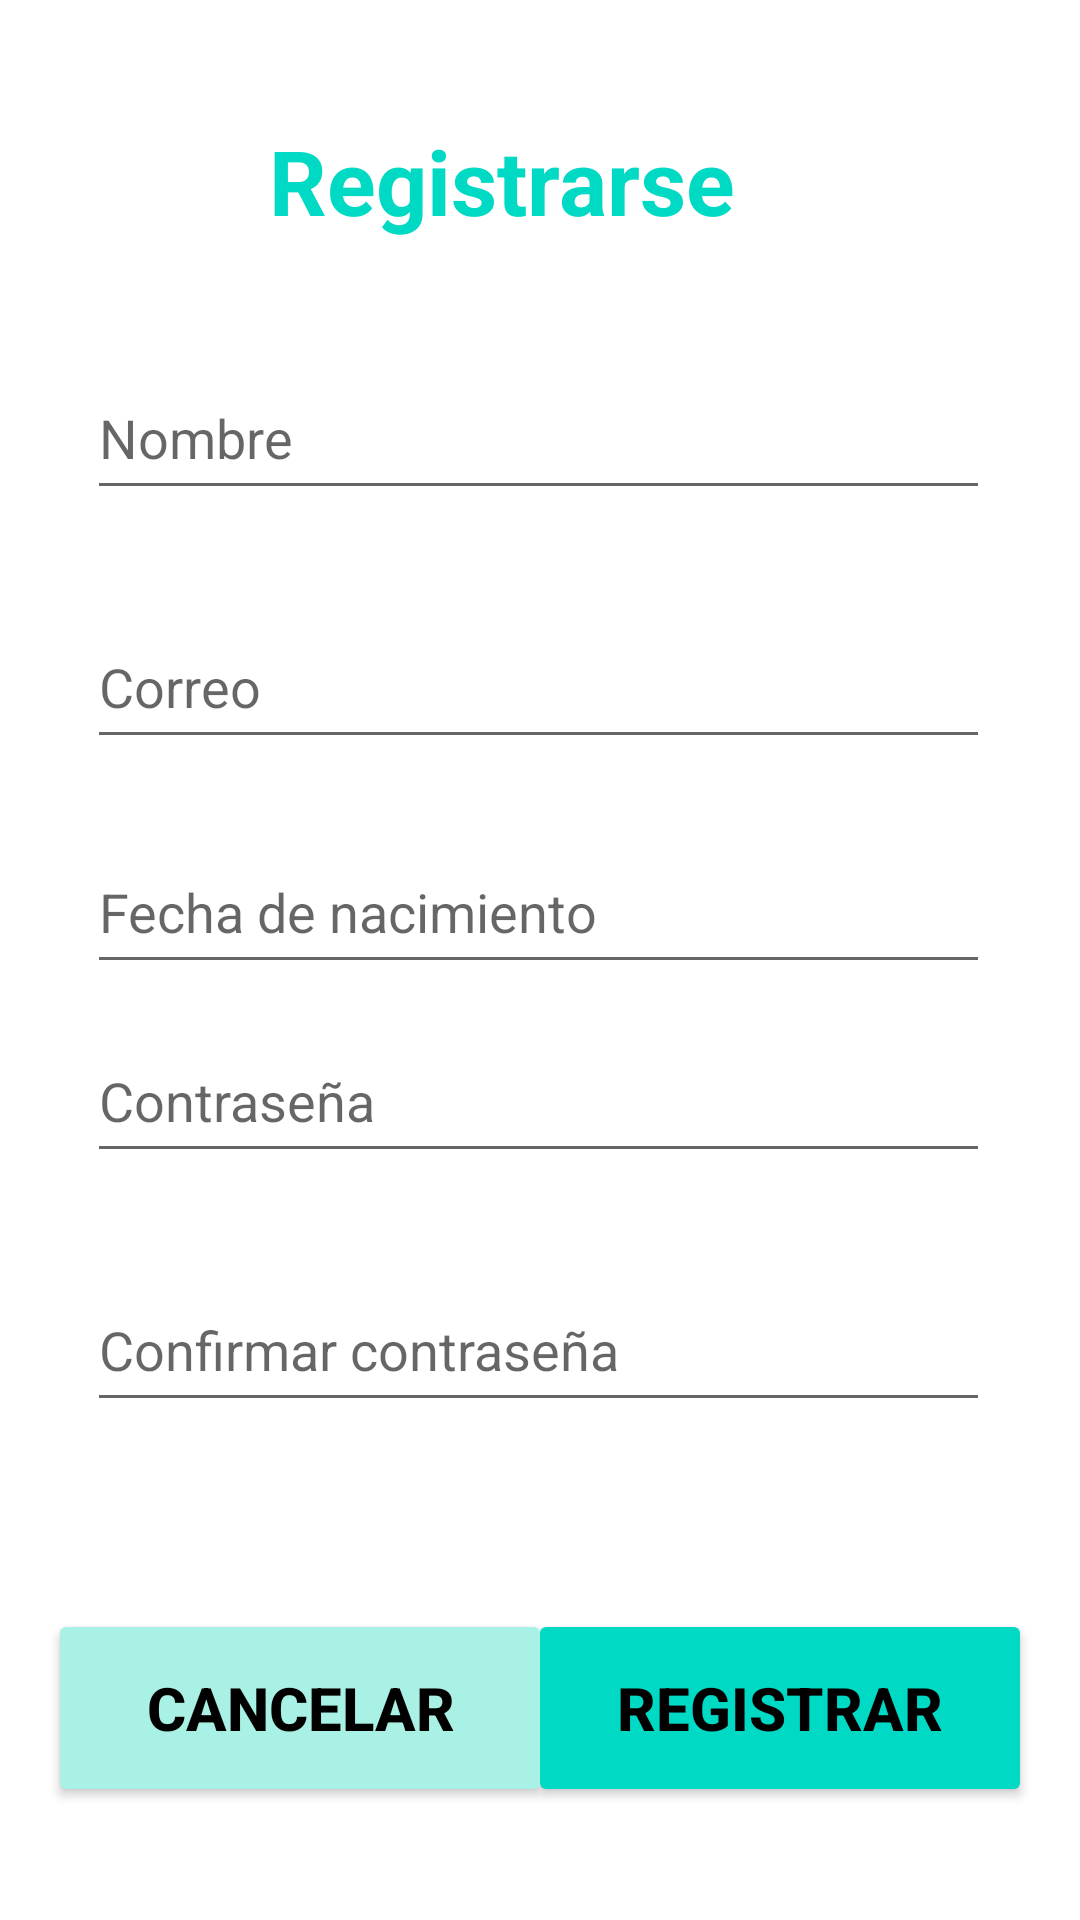

Android layout source for this screen:
<!-- AndroidManifest.xml: application theme Theme.ProjectV1 -->
<!-- res/layout/activity_registrar_usuario.xml -->
<?xml version="1.0" encoding="utf-8"?>

<androidx.constraintlayout.widget.ConstraintLayout xmlns:android="http://schemas.android.com/apk/res/android"
    xmlns:app="http://schemas.android.com/apk/res-auto"
    xmlns:tools="http://schemas.android.com/tools"
    android:layout_width="match_parent"
    android:layout_height="match_parent"
    tools:context=".RegistrarUsuario">

    <TextView
        android:id="@+id/textView"
        android:layout_width="181dp"
        android:layout_height="47dp"
        android:layout_marginTop="40dp"
        android:text="Registrarse"
        android:textColor="#00D9C4"
        android:textSize="30sp"
        android:textStyle="bold"
        app:layout_constraintEnd_toEndOf="parent"
        app:layout_constraintStart_toStartOf="parent"
        app:layout_constraintTop_toTopOf="parent" />

    <EditText
        android:id="@+id/etNombre"
        android:layout_width="301dp"
        android:layout_height="51dp"
        android:layout_marginTop="32dp"
        android:ems="10"
        android:hint="Nombre"
        android:inputType="textPersonName"
        android:textColor="#707070"
        app:layout_constraintEnd_toEndOf="parent"
        app:layout_constraintHorizontal_bias="0.491"
        app:layout_constraintStart_toStartOf="parent"
        app:layout_constraintTop_toBottomOf="@+id/textView" />

    <EditText
        android:id="@+id/edi_correo"
        android:layout_width="301dp"
        android:layout_height="51dp"
        android:layout_marginTop="32dp"
        android:ems="10"
        android:hint="Correo"
        android:inputType="textPersonName"
        android:textColor="#707070"
        app:layout_constraintEnd_toEndOf="@+id/etNombre"
        app:layout_constraintHorizontal_bias="0.055"
        app:layout_constraintStart_toStartOf="@+id/etNombre"
        app:layout_constraintTop_toBottomOf="@+id/etNombre" />

    <EditText
        android:id="@+id/editTextTextPassword"
        android:layout_width="301dp"
        android:layout_height="51dp"
        android:layout_marginTop="12dp"
        android:ems="10"
        android:hint="Contraseña"
        android:inputType="textPassword"
        app:layout_constraintEnd_toEndOf="@+id/txtFecha"
        app:layout_constraintHorizontal_bias="0.0"
        app:layout_constraintStart_toStartOf="@+id/txtFecha"
        app:layout_constraintTop_toBottomOf="@+id/txtFecha" />

    <EditText
        android:id="@+id/editTextTextPassword2"
        android:layout_width="301dp"
        android:layout_height="51dp"
        android:layout_marginTop="32dp"
        android:ems="10"
        android:hint="Confirmar contraseña"
        android:inputType="textPassword"
        app:layout_constraintEnd_toEndOf="@+id/editTextTextPassword"
        app:layout_constraintStart_toStartOf="@+id/editTextTextPassword"
        app:layout_constraintTop_toBottomOf="@+id/editTextTextPassword"
        />


    <Button
        android:id="@+id/btn_ingresarUsuario"
        android:layout_width="168dp"
        android:layout_height="66dp"
        android:layout_marginEnd="16dp"
        android:backgroundTint="#00D9C4"
        android:text="REGISTRAR"
        android:textColor="#000000"
        android:textSize="20sp"
        android:textStyle="bold"
        app:cornerRadius="30dp"
        app:layout_constraintBottom_toBottomOf="parent"
        app:layout_constraintEnd_toEndOf="parent"
        app:layout_constraintHorizontal_bias="1.0"
        app:layout_constraintStart_toEndOf="@+id/btn_cancelar_registroUsuario"
        app:layout_constraintTop_toBottomOf="@+id/editTextTextPassword2"
        app:layout_constraintVertical_bias="0.623" />

    <Button

        android:id="@+id/btn_cancelar_registroUsuario"
        android:layout_width="168dp"
        android:layout_height="66dp"
        android:layout_marginStart="16dp"
        android:backgroundTint="#A9F1E5"
        android:text="CANCELAR"
        android:textColor="#000000"
        android:textSize="20sp"
        android:textStyle="bold"
        app:cornerRadius="30dp"
        app:layout_constraintBottom_toBottomOf="parent"
        app:layout_constraintStart_toStartOf="parent"
        app:layout_constraintTop_toBottomOf="@+id/editTextTextPassword2"
        app:layout_constraintVertical_bias="0.623" />

    <EditText
        android:id="@+id/txtFecha"
        android:layout_width="301dp"
        android:layout_height="51dp"
        android:layout_marginTop="24dp"
        android:clickable="true"
        android:focusable="false"
        android:ems="10"
        android:hint="Fecha de nacimiento"
        android:inputType="textPersonName"
        app:layout_constraintEnd_toEndOf="@+id/edi_correo"
        app:layout_constraintStart_toStartOf="@+id/edi_correo"
        app:layout_constraintTop_toBottomOf="@+id/edi_correo" />

    <ProgressBar
        android:id="@+id/pgb_registrar"
        style="?android:attr/progressBarStyle"
        android:layout_width="wrap_content"
        android:layout_height="wrap_content"
        android:visibility="gone"
        app:layout_constraintBottom_toBottomOf="parent"
        app:layout_constraintEnd_toEndOf="@+id/txtFecha"
        app:layout_constraintStart_toStartOf="@+id/txtFecha"
        app:layout_constraintTop_toBottomOf="@+id/txtFecha" />

</androidx.constraintlayout.widget.ConstraintLayout>
<!-- resources referenced by this layout -->
<resources>
  <style name="Theme.ProjectV1" parent="Theme.MaterialComponents.DayNight.DarkActionBar">
          
          <item name="colorPrimary">@color/purple_500</item>
          <item name="colorPrimaryVariant">@color/purple_700</item>
          <item name="colorOnPrimary">@color/white</item>
          
          <item name="colorSecondary">@color/teal_200</item>
          <item name="colorSecondaryVariant">@color/teal_700</item>
          <item name="colorOnSecondary">@color/black</item>
          
          <item name="android:statusBarColor" tools:targetApi="l">?attr/colorPrimaryVariant</item>
          
      </style>
  <!-- not gathered from this repository: default colours our renderer supplied (Android Studio template values) -->
  <color name="purple_500">#FF6200EE</color>
  <color name="purple_700">#FF3700B3</color>
  <color name="teal_200">#FF03DAC5</color>
  <color name="teal_700">#FF018786</color>
  <color name="black">#FF000000</color>
  <color name="white">#FFFFFFFF</color>
</resources>
